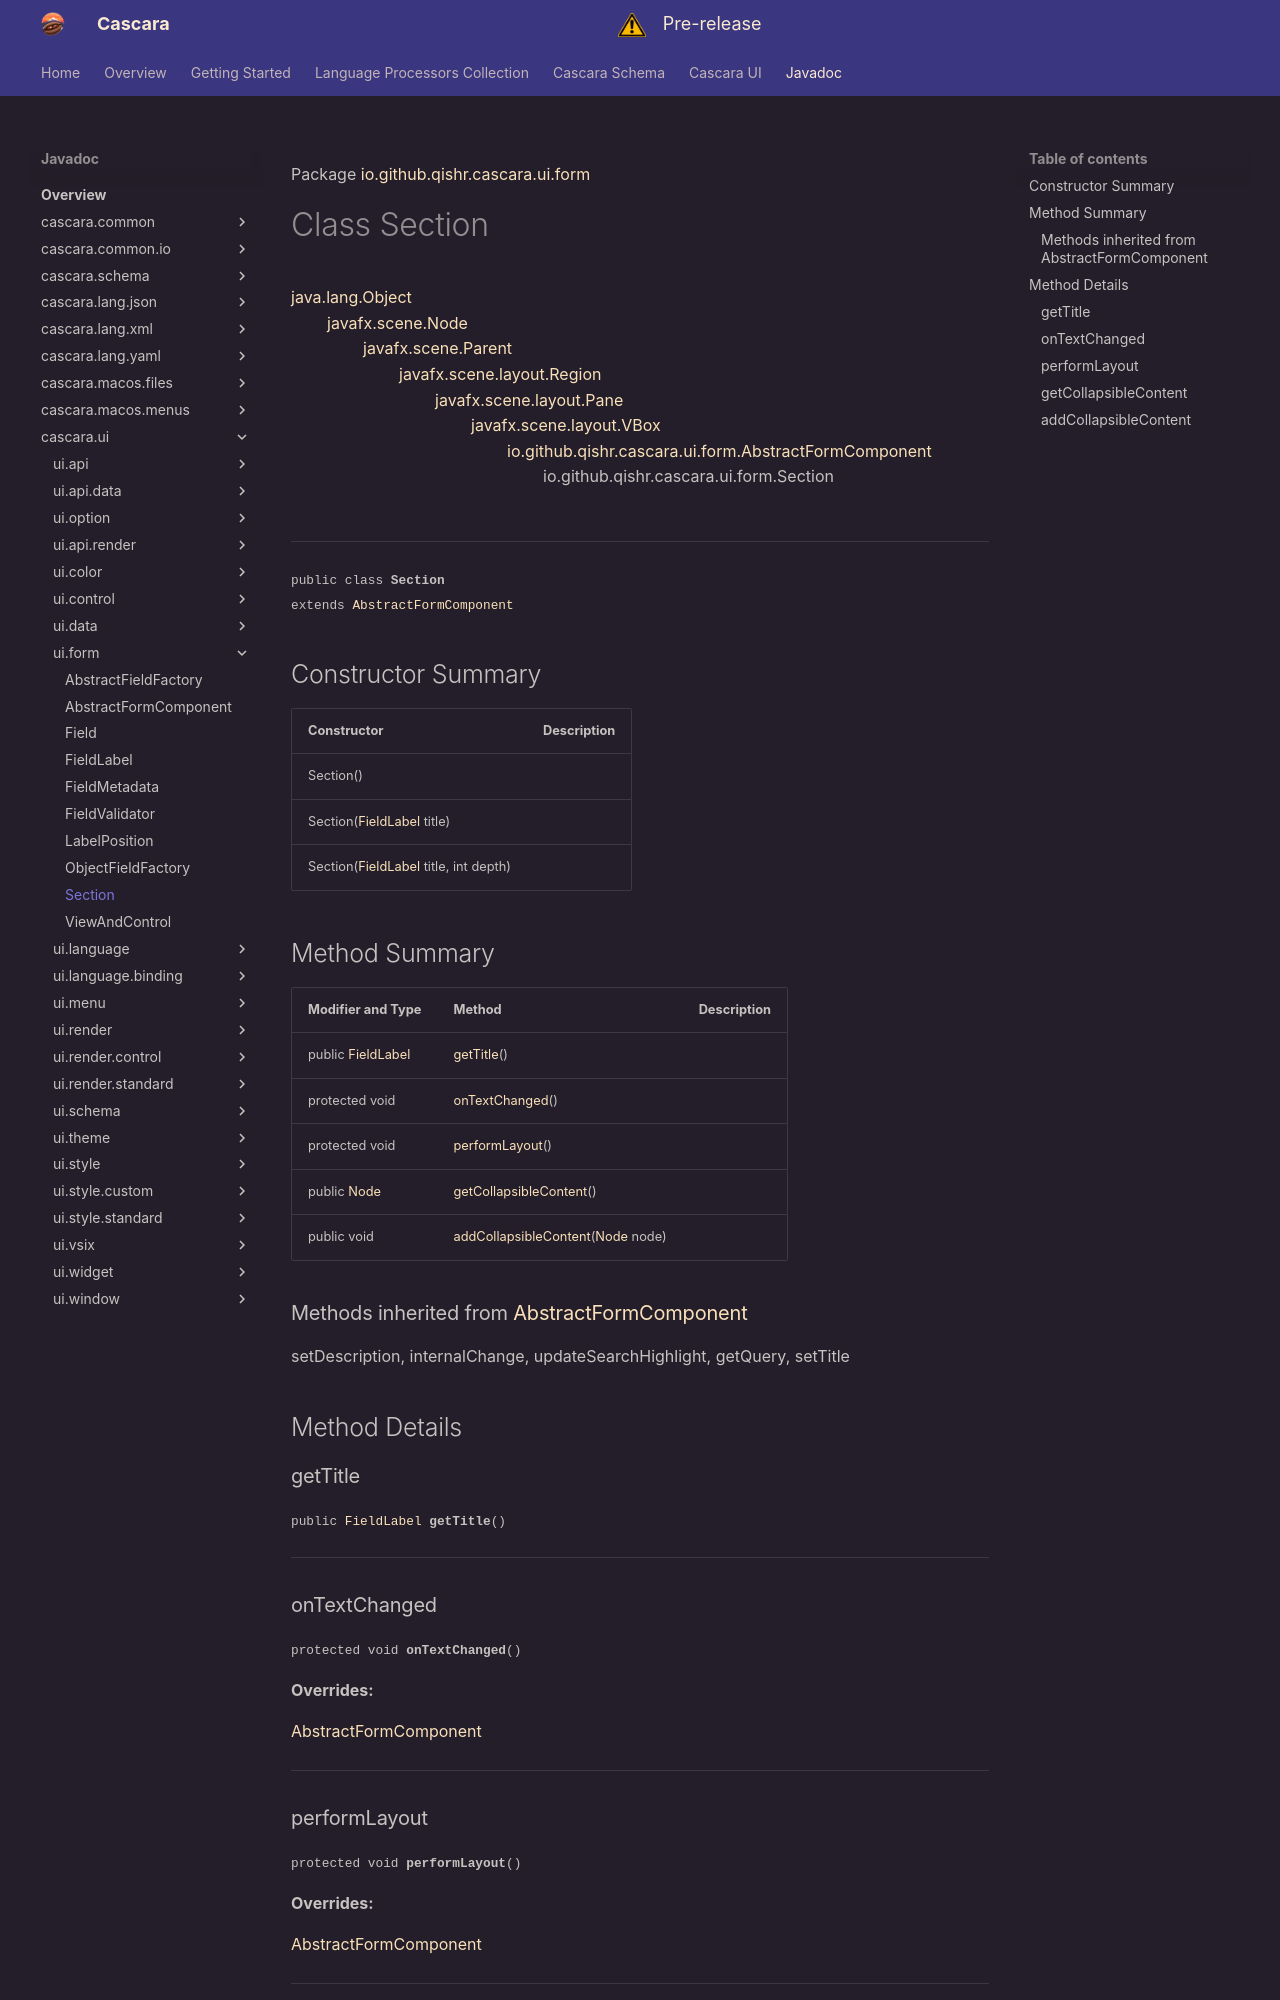

repository: qishr/qishr.github.io · page: javadoc/latest/cascara.ui/io/github/qishr/cascara/ui/form/Section/index.html · generator: mkdocs

Package [io.github.qishr.cascara.ui.form](index.md)

# Class Section
[java.lang.Object](https://docs.oracle.com/en/java/javase/24/docs/api/java.base/java/lang/Object.html)<br/>
        [javafx.scene.Node](https://openjfx.io/javadoc/25/javafx.graphics/javafx/scene/Node.html)<br/>
                [javafx.scene.Parent](https://openjfx.io/javadoc/25/javafx.graphics/javafx/scene/Parent.html)<br/>
                        [javafx.scene.layout.Region](https://openjfx.io/javadoc/25/javafx.graphics/javafx/scene/layout/Region.html)<br/>
                                [javafx.scene.layout.Pane](https://openjfx.io/javadoc/25/javafx.graphics/javafx/scene/layout/Pane.html)<br/>
                                        [javafx.scene.layout.VBox](https://openjfx.io/javadoc/25/javafx.graphics/javafx/scene/layout/VBox.html)<br/>
                                                [io.github.qishr.cascara.ui.form.AbstractFormComponent](../../../../../../io/github/qishr/cascara/ui/form/AbstractFormComponent.md)<br/>
                                                        io.github.qishr.cascara.ui.form.Section<br/>
<br/>

----

<span style="font-family: monospace; font-size: 80%;">public class __Section__<br/>extends [AbstractFormComponent](../../../../../../io/github/qishr/cascara/ui/form/AbstractFormComponent.md)
</span>


## Constructor Summary

| Constructor                                                                                             | Description |
|---------------------------------------------------------------------------------------------------------|-------------|
| Section()                                                                                               |             |
| Section([FieldLabel](../../../../../../io/github/qishr/cascara/ui/form/FieldLabel.md) title)            |             |
| Section([FieldLabel](../../../../../../io/github/qishr/cascara/ui/form/FieldLabel.md) title, int depth) |             |



## Method Summary

| Modifier and Type                                                                    | Method                                                                                                                             | Description |
|--------------------------------------------------------------------------------------|------------------------------------------------------------------------------------------------------------------------------------|-------------|
| public [FieldLabel](../../../../../../io/github/qishr/cascara/ui/form/FieldLabel.md) | [getTitle](#gettitle)()                                                                                                            |             |
| protected void                                                                       | [onTextChanged](#ontextchanged)()                                                                                                  |             |
| protected void                                                                       | [performLayout](#performlayout)()                                                                                                  |             |
| public [Node](https://openjfx.io/javadoc/25/javafx.graphics/javafx/scene/Node.html)  | [getCollapsibleContent](#getcollapsiblecontent)()                                                                                  |             |
| public void                                                                          | [addCollapsibleContent](#addcollapsiblecontent)([Node](https://openjfx.io/javadoc/25/javafx.graphics/javafx/scene/Node.html) node) |             |


### Methods inherited from [AbstractFormComponent](../../../../../../io/github/qishr/cascara/ui/form/AbstractFormComponent.md)

setDescription, internalChange, updateSearchHighlight, getQuery, setTitle


## Method Details

### getTitle

<span style="font-family: monospace; font-size: 80%;">public [FieldLabel](../../../../../../io/github/qishr/cascara/ui/form/FieldLabel.md) __getTitle__()</span>




---
